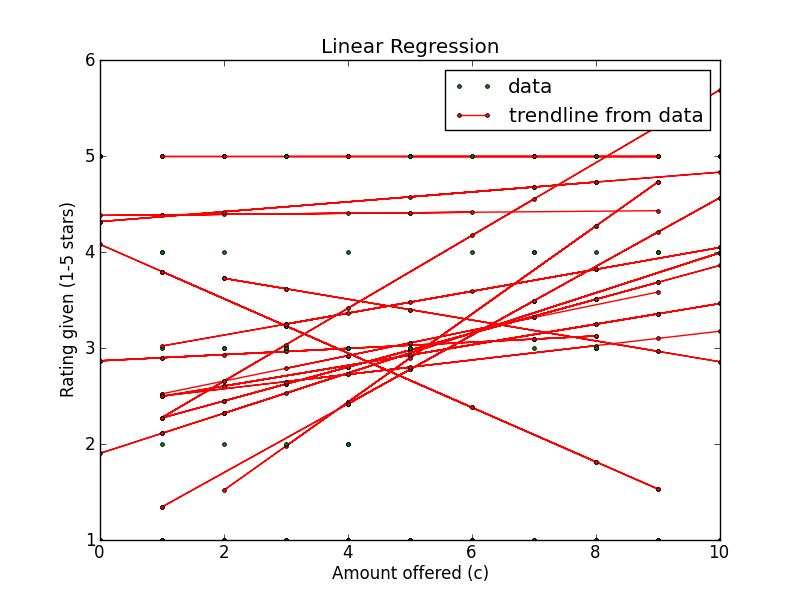

Source data for this figure (header and first rows):
Amount offered, Rating Left, Accepted offer?, Turker ID
3, 2, True, A13I1FQQV0D1D
6, 5, True, preview_mode
3, 3, True, AIYMCKMT72L0S
8, 5, True, AIYMCKMT72L0S
1, 1, False, AIYMCKMT72L0S
4, 4, True, A13I1FQQV0D1D
3, 3, True, AIYMCKMT72L0S
10, 1, True, preview_mode
5, 5, True, AIYMCKMT72L0S
8, 4, True, A13I1FQQV0D1D
8, 3, True, A13I1FQQV0D1D
10, 5, True, preview_mode
3, 5, True, A13I1FQQV0D1D
